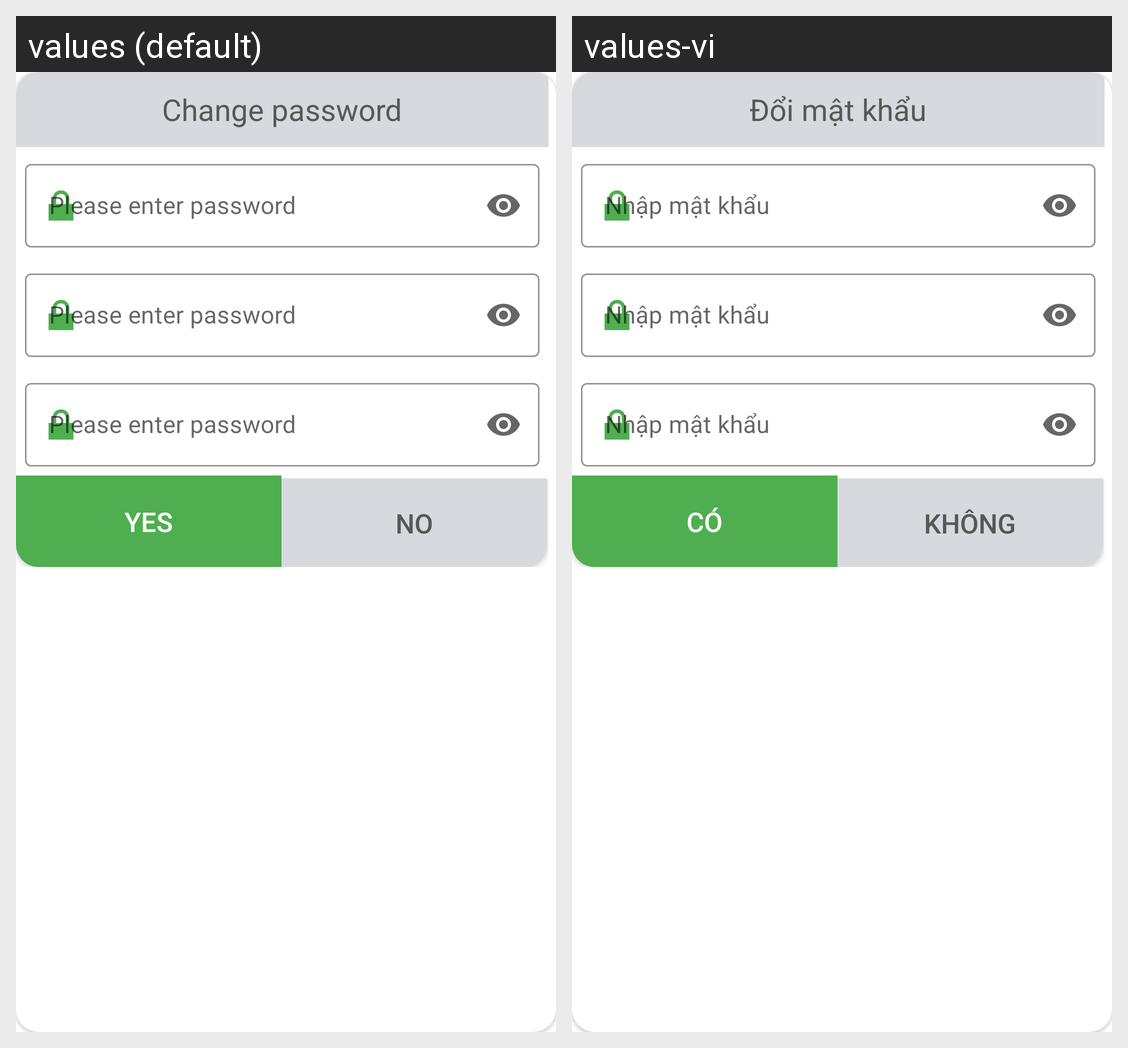

Strings drawn on this Android screen and how each of the app's shown locales translates them:
Android screen res/layout/dialog_confirm_change_password.xml rendered under 2 locales, left to right: values (default), values-vi. Device: Nexus 5 (rendered at 1080×1920; each locale shown at half size, 540×960, under a caption strip naming it); theme Theme.NHOM6_DATN.
Strings drawn on this screen, with the default value and each locale's value (text and hints the layout hard-codes, and strings that could not be matched under every locale, appear in the picture but are not listed):

changePassword
  values: Change password
  values-vi: Đổi mật khẩu

PassWord
  values: Please enter password
  values-vi: Nhập mật khẩu

yes_logout
  values: Yes
  values-vi: Có

no_logout
  values: No
  values-vi: Không
